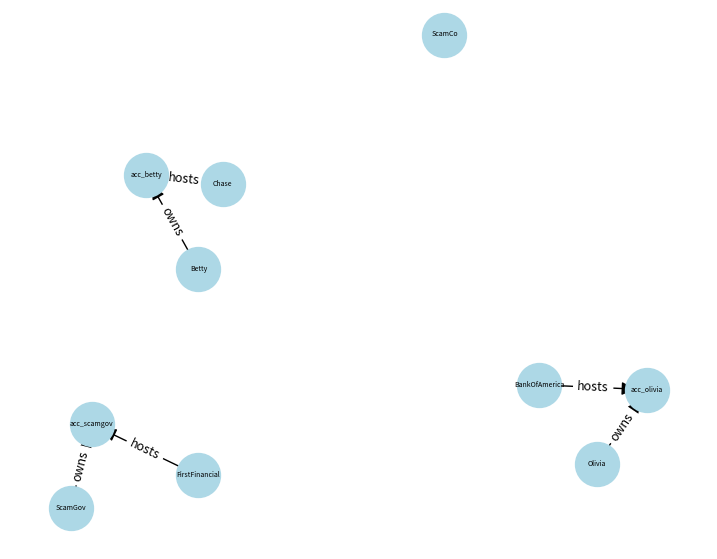

Write the Python code that produced this figure.
import matplotlib.pyplot as plt
import networkx as nx

class FraudEnv():
    def __init__(self):
        self.G = nx.DiGraph()

        self.NODE_TEMPLATES = {
            "participant": {
                "role": None, # Either individual or fraudster
                "isFraudster": None, #True or False
            },
            "bank": {
                "role": "bank",
            },
            "account": {
                "role": "account",
                "owner": None,
                "bank": None,
                "balance": 0.0,
                "status": "active",  # could be 'active', 'flagged', 'frozen', etc.
                "compromised": False
            }
        }
    
    def add_node_with_attribute(self, node_id, node_type, custom_attrs=None):
        """
        Adds a node to the fraud environment graph using predefined templates.

        Args:
        node_id (str): 
            Unique identifier for the node (e.g., "Alice", "acc_alice", "Chase").
        node_type (str): 
            Type of node to add (must exist in `NODE_TEMPLATES`, e.g., "participant", "bank", "account").
        custom_attrs (dict, optional): 
            Dictionary of custom attributes to update the default template values 

        Raises:
            ValueError: 
                If the specified `node_type` is not found in `NODE_TEMPLATES`, 
                or if any key in `custom_attrs` does not exist in the template.

        Returns:
            None  
        """
        # Must add node with template
        if node_type not in self.NODE_TEMPLATES:
            raise ValueError(f"Unknown node type: '{node_type}'")
        
        attr = self.NODE_TEMPLATES[node_type].copy()

        if custom_attrs:
            invalid_attr = [i for i in custom_attrs if i not in attr]
            if invalid_attr:
                raise ValueError(f"Invalid keys: {invalid_attr}")
            attr.update(custom_attrs)
        self.G.add_node(node_id, **attr)
        print(f"Successfully added node {node_id} as a {node_type} node.")

        try:
            if node_type == "account":
                owner = custom_attrs["owner"]
                bank = custom_attrs["bank"]
                self.G.add_edge(owner, node_id, rel="owns")
                self.G.add_edge(bank, node_id, rel="hosts")
                print(f"   ↳ Added edges: {owner} → {node_id} and {bank} → {node_id}")
        except Exception as e:
            Exception("Add ownership and bank node.")

    def add_ownership_edge(self, node_id1, node_id2):
            self.G.add_edge(node_id1, node_id2, rel="owns")
            print(f"Added ownership relationship between {node_id1} -> {node_id2}")

    def get_nodes(self):
        return list(self.G.nodes)

    def get_edges(self):
        return list(self.G.edges(data=True))

    def get_graph(self):
        return self.G
    
    def get_individuals(self):
        return [node for node, data in self.G.nodes(data=True) if data.get('role') == 'individual']
    
    def get_fraudsters(self):
        return [node for node, data in self.G.nodes(data=True) if data.get('role') == "fraudster"]
    
    def get_banks(self):
        return [node for node, data in self.G.nodes(data=True) if data.get('role') == "bank"]
    
    def get_acc(self):
        return [node for node, data in self.G.nodes(data=True) if data.get('role') == "account"]

    
    def update_balance(self, acc_from, acc_to, amount):
        self.G.nodes[acc_from]["balance"] -= amount
        self.G.nodes[acc_to]["balance"] += amount

    
    # MAYBE IMPLEMENT LATER
    # def get_acc_balances(self):
    
    def reset(self):
        self.G.clear()
        print("Graph has been reset.")

    def __str__(self):
        return f"FraudEnv with {self.G.number_of_nodes()} nodes and {self.G.number_of_edges()} edges."
    
    def draw_graph(self):
        pos = nx.spring_layout(self.G, k = 0.5)
        plt.figure(figsize=(9, 7))
        nx.draw_networkx_nodes(self.G, pos, node_color='lightblue', node_size=1000)
        nx.draw_networkx_labels(self.G, pos, font_size=5)
        nx.draw_networkx_edges(self.G, pos, arrows=True, arrowstyle='-|>', arrowsize=20)
        nx.draw_networkx_edge_labels(self.G, pos, edge_labels={(u, v): d.get('rel', '') for u, v, d in self.G.edges(data=True)}, font_size = 9)
        plt.axis('off')
        plt.show()

    def create_environment(self):
        self.add_node_with_attribute("bankofamerica", "bank")
        self.add_node_with_attribute("chase", "bank")
        self.add_node_with_attribute("firstfinancial", "bank")
        self.add_node_with_attribute("wellsfargo", "bank")
        self.add_node_with_attribute("citibank", "bank")

        self.add_node_with_attribute("sally", "participant", {"role": "individual", "isFraudster": False})
        self.add_node_with_attribute("acc_sally", "account", {"owner": "sally", "bank": "bankofamerica", "balance": 6000.00})
        self.add_node_with_attribute("grace", "participant", {"role": "individual", "isFraudster": False})
        self.add_node_with_attribute("acc_grace", "account", {"owner": "grace", "bank": "chase", "balance": 400000.00})
        self.add_node_with_attribute("bill", "participant", {"role": "individual", "isFraudster": False})
        self.add_node_with_attribute("acc_bill", "account", {"owner": "bill", "bank": "firstfinancial", "balance": 15000.00})
        self.add_node_with_attribute("olivia", "participant", {"role": "individual", "isFraudster": False})
        self.add_node_with_attribute("acc_olivia", "account", {"owner": "olivia", "bank": "wellsfargo", "balance": 8500.00})
        self.add_node_with_attribute("james", "participant", {"role": "individual", "isFraudster": False})
        self.add_node_with_attribute("acc_james", "account", {"owner": "james", "bank": "citibank", "balance": 20000.00})
        self.add_node_with_attribute("nina", "participant", {"role": "individual", "isFraudster": False})
        self.add_node_with_attribute("acc_nina", "account", {"owner": "nina", "bank": "wellsfargo", "balance": 12000.00})

        self.add_node_with_attribute("ConEdison", "participant", {"role": "utility", "isFraudster": False})
        self.add_node_with_attribute("acc_conedison", "account", {"owner": "ConEdison", "bank": "bankofamerica", "balance": 300000.00})
        self.add_node_with_attribute("TMobile", "participant", {"role": "telecom", "isFraudster": False})
        self.add_node_with_attribute("acc_tmobile", "account", {"owner": "TMobile", "bank": "chase", "balance": 500000.00})
        self.add_node_with_attribute("BlueDiner", "participant", {"role": "restaurant", "isFraudster": False})
        self.add_node_with_attribute("acc_bluediner", "account", {"owner": "BlueDiner", "bank": "firstfinancial", "balance": 80000.00})
        self.add_node_with_attribute("WellesleyCollege", "participant", {"role": "institution", "isFraudster": False})
        self.add_node_with_attribute("acc_wellesley", "account", {"owner": "WellesleyCollege", "bank": "bankofamerica", "balance": 1000000.00})

        self.add_node_with_attribute("govco", "participant", {"role": "fraudster", "isFraudster": True})
        self.add_node_with_attribute("acc_govco", "account", {"owner": "govco", "bank": "citibank", "balance": 0.00})
        self.add_node_with_attribute("insuranceco", "participant", {"role": "fraudster", "isFraudster": True})
        self.add_node_with_attribute("acc_insuranceco", "account", {"owner": "insuranceco", "bank": "bankofamerica", "balance": 0.00})
        self.add_node_with_attribute("insurancenet", "participant", {"role": "fraudster", "isFraudster": True})
        self.add_node_with_attribute("acc_insurancenet", "account", {"owner": "insurancenet", "bank": "chase", "balance": 0.00})
        self.add_node_with_attribute("fishmaster", "participant", {"role": "fraudster", "isFraudster": True})
        self.add_node_with_attribute("acc_fishmaster", "account", {"owner": "fishmaster", "bank": "firstfinancial", "balance": 0.00})

        return self


# Testing
if __name__ == "__main__":
    env1 = FraudEnv()

    # Add banks
    env1.add_node_with_attribute("BankOfAmerica", "bank")
    env1.add_node_with_attribute("Chase", "bank")
    env1.add_node_with_attribute("FirstFinancial", "bank")

    # Add individuals
    env1.add_node_with_attribute("Olivia", "participant", {"role": "individual"})
    env1.add_node_with_attribute("Betty", "participant", {"role": "individual"})

    # Add fraudsters
    env1.add_node_with_attribute("ScamGov", "participant", {"role": "fraudster"})
    env1.add_node_with_attribute("ScamCo", "participant", {"role": "fraudster"})

    # Add accounts (using valid banks)
    env1.add_node_with_attribute("acc_olivia", "account", {"owner": "Olivia", "bank": "BankOfAmerica", "balance": 60000.00})
    env1.add_node_with_attribute("acc_betty", "account", {"owner": "Betty", "bank": "Chase", "balance": 4000.00})
    env1.add_node_with_attribute("acc_scamgov", "account", {"owner": "ScamGov", "bank": "FirstFinancial", "balance": 0.00})

    # Add ownership edges
    env1.add_ownership_edge("Olivia", "acc_olivia")
    env1.add_ownership_edge("Betty", "acc_betty")
    env1.add_ownership_edge("ScamGov", "acc_scamgov")

    # Show result
    print(env1.get_nodes())
    print(env1.get_edges())
    print(env1)
    env1.draw_graph()
